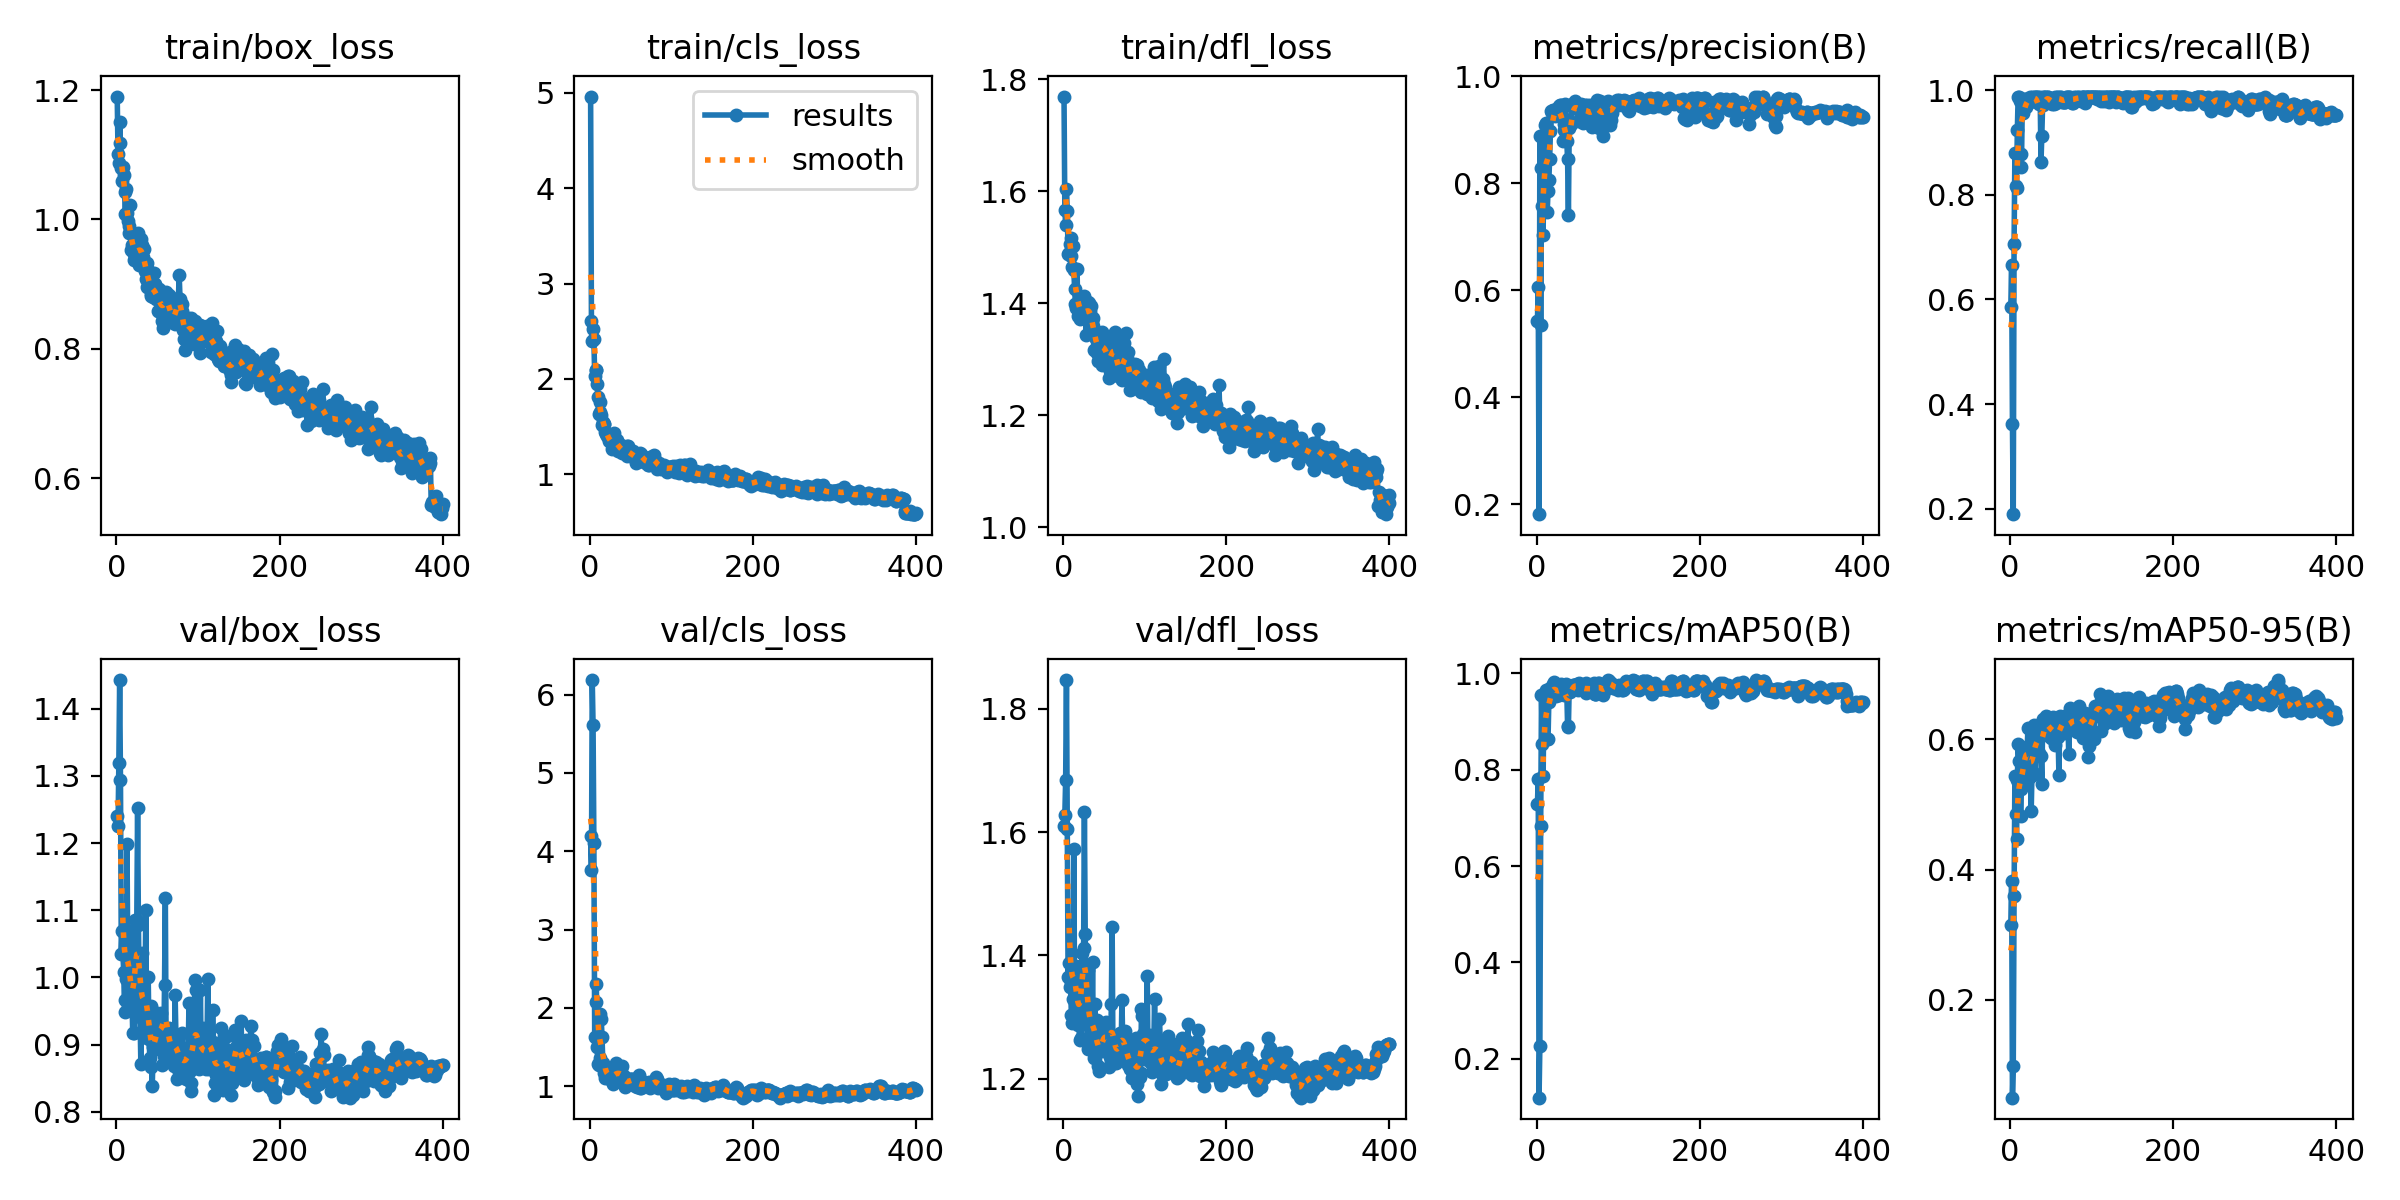

The file beside this chart, header and first rows:
epoch, time, train/box_loss, train/cls_loss, train/dfl_loss, metrics/precision(B), metrics/recall(B), metrics/mAP50(B), metrics/mAP50-95(B), val/box_loss, val/cls_loss, val/dfl_loss, lr/pg0, lr/pg1, lr/pg2
1, 13.94, 1.19, 4.96, 1.769, 0.5421, 0.5855, 0.7289, 0.3153, 1.241, 4.201, 1.61, 0.06781, 0.0001618, 0.0001618
2, 26.48, 1.101, 2.611, 1.567, 0.6051, 0.6664, 0.7796, 0.3828, 1.225, 3.758, 1.628, 0.03464, 0.0003276, 0.0003276
3, 39.8, 1.087, 2.395, 1.54, 0.1812, 0.3613, 0.1192, 0.05003, 1.319, 6.187, 1.684, 0.001473, 0.0004926, 0.0004926
4, 52.64, 1.15, 2.522, 1.604, 0.8887, 0.1899, 0.226, 0.09915, 1.443, 5.609, 1.847, 0.0004963, 0.0004963, 0.0004963
5, 65.45, 1.119, 2.415, 1.564, 0.5353, 0.7065, 0.6839, 0.3589, 1.294, 4.106, 1.606, 0.0004951, 0.0004951, 0.0004951
6, 78.43, 1.079, 2.035, 1.488, 0.8277, 0.8799, 0.9541, 0.5441, 1.035, 1.628, 1.365, 0.0004938, 0.0004938, 0.0004938
7, 92.13, 1.059, 2.099, 1.49, 0.7577, 0.8169, 0.8523, 0.4853, 1.07, 2.07, 1.388, 0.0004926, 0.0004926, 0.0004926
8, 105.3, 1.081, 2.096, 1.506, 0.7023, 0.813, 0.786, 0.4465, 1.034, 2.304, 1.349, 0.0004913, 0.0004913, 0.0004913
9, 118.9, 1.068, 1.944, 1.517, 0.8625, 0.9236, 0.9523, 0.5374, 1.008, 1.505, 1.356, 0.0004901, 0.0004901, 0.0004901
10, 133.2, 1.043, 1.807, 1.485, 0.9088, 0.9875, 0.9594, 0.5924, 0.9493, 1.287, 1.303, 0.0004889, 0.0004889, 0.0004889
11, 147.6, 1.008, 1.635, 1.464, 0.912, 0.9875, 0.9608, 0.5672, 0.9666, 1.266, 1.29, 0.0004876, 0.0004876, 0.0004876
12, 161.1, 1.047, 1.65, 1.503, 0.9099, 0.9798, 0.9654, 0.5436, 0.9981, 1.367, 1.33, 0.0004864, 0.0004864, 0.0004864
13, 174.6, 1.01, 1.76, 1.459, 0.7461, 0.8776, 0.8631, 0.4823, 1.199, 1.92, 1.572, 0.0004852, 0.0004852, 0.0004852
14, 188, 0.9974, 1.625, 1.426, 0.7848, 0.8537, 0.8629, 0.523, 1.018, 1.863, 1.327, 0.0004839, 0.0004839, 0.0004839
15, 201.3, 0.9794, 1.519, 1.398, 0.8053, 0.9611, 0.941, 0.5312, 1.006, 1.625, 1.339, 0.0004827, 0.0004827, 0.0004827
16, 214.8, 0.9902, 1.548, 1.392, 0.846, 0.9558, 0.9685, 0.5503, 1.069, 1.293, 1.383, 0.0004814, 0.0004814, 0.0004814
17, 228.4, 1.022, 1.53, 1.461, 0.898, 0.978, 0.9556, 0.5798, 0.9563, 1.216, 1.308, 0.0004802, 0.0004802, 0.0004802
18, 241.8, 0.9529, 1.528, 1.377, 0.9343, 0.9831, 0.9659, 0.5815, 0.9557, 1.166, 1.286, 0.000479, 0.000479, 0.000479
19, 255.7, 0.9607, 1.448, 1.395, 0.9315, 0.9827, 0.9649, 0.5829, 0.9755, 1.109, 1.308, 0.0004777, 0.0004777, 0.0004777
20, 269.2, 0.9599, 1.427, 1.398, 0.9375, 0.9685, 0.9777, 0.5876, 0.918, 1.152, 1.263, 0.0004765, 0.0004765, 0.0004765
21, 282.8, 0.9368, 1.399, 1.372, 0.9362, 0.9782, 0.9812, 0.5836, 0.9617, 1.11, 1.308, 0.0004752, 0.0004752, 0.0004752
22, 296.2, 0.947, 1.409, 1.373, 0.9347, 0.978, 0.9686, 0.6174, 0.9171, 1.141, 1.265, 0.000474, 0.000474, 0.000474
23, 310.5, 0.9499, 1.368, 1.38, 0.9256, 0.981, 0.968, 0.5558, 1.085, 1.192, 1.405, 0.0004728, 0.0004728, 0.0004728
24, 324.1, 0.939, 1.351, 1.376, 0.9351, 0.9771, 0.9533, 0.5839, 0.969, 1.155, 1.321, 0.0004715, 0.0004715, 0.0004715
25, 337.6, 0.9532, 1.379, 1.414, 0.9389, 0.9875, 0.9657, 0.5418, 1.086, 1.124, 1.412, 0.0004703, 0.0004703, 0.0004703
26, 351.2, 0.9497, 1.338, 1.385, 0.9335, 0.9827, 0.96, 0.4906, 1.252, 1.174, 1.632, 0.0004691, 0.0004691, 0.0004691
27, 364.7, 0.9784, 1.269, 1.394, 0.9439, 0.9864, 0.9555, 0.5506, 1.078, 1.105, 1.434, 0.0004678, 0.0004678, 0.0004678
28, 378.9, 0.9289, 1.301, 1.343, 0.9286, 0.9847, 0.9593, 0.5893, 0.9762, 1.111, 1.31, 0.0004666, 0.0004666, 0.0004666
29, 392.4, 0.9488, 1.352, 1.386, 0.9454, 0.9799, 0.9677, 0.6083, 0.9406, 1.034, 1.288, 0.0004654, 0.0004654, 0.0004654
30, 406, 0.9697, 1.437, 1.402, 0.9457, 0.9875, 0.9768, 0.6214, 0.8708, 1.054, 1.248, 0.0004641, 0.0004641, 0.0004641
31, 420.2, 0.9555, 1.358, 1.395, 0.9258, 0.9875, 0.9687, 0.547, 1.036, 1.217, 1.375, 0.0004629, 0.0004629, 0.0004629
32, 433.7, 0.9613, 1.344, 1.4, 0.8787, 0.9875, 0.9725, 0.5954, 0.92, 1.294, 1.262, 0.0004616, 0.0004616, 0.0004616
33, 447.3, 0.9423, 1.364, 1.386, 0.911, 0.9875, 0.9553, 0.5959, 0.9712, 1.168, 1.287, 0.0004604, 0.0004604, 0.0004604
34, 460.9, 0.9546, 1.309, 1.395, 0.8992, 0.9875, 0.9627, 0.6216, 0.9497, 1.165, 1.262, 0.0004592, 0.0004592, 0.0004592
35, 474.4, 0.9202, 1.249, 1.366, 0.9478, 0.9777, 0.9636, 0.6185, 0.9569, 1.094, 1.273, 0.0004579, 0.0004579, 0.0004579
36, 488, 0.9085, 1.269, 1.359, 0.9123, 0.9724, 0.9779, 0.5792, 1.1, 1.162, 1.39, 0.0004567, 0.0004567, 0.0004567
37, 502.1, 0.9333, 1.29, 1.373, 0.8792, 0.9875, 0.9632, 0.6163, 0.9295, 1.122, 1.247, 0.0004554, 0.0004554, 0.0004554
38, 515.6, 0.8952, 1.306, 1.317, 0.8444, 0.8625, 0.8907, 0.5738, 0.9101, 1.23, 1.234, 0.0004542, 0.0004542, 0.0004542
39, 529.2, 0.9225, 1.229, 1.345, 0.7396, 0.9131, 0.8889, 0.531, 1, 1.252, 1.321, 0.000453, 0.000453, 0.000453
40, 542.7, 0.9009, 1.239, 1.337, 0.9029, 0.9718, 0.9732, 0.619, 0.9091, 1.125, 1.262, 0.0004517, 0.0004517, 0.0004517
41, 556.3, 0.903, 1.287, 1.324, 0.9086, 0.9875, 0.9602, 0.6312, 0.8798, 1.111, 1.249, 0.0004505, 0.0004505, 0.0004505
42, 570.5, 0.8844, 1.222, 1.311, 0.9099, 0.9858, 0.9718, 0.6187, 0.9579, 1.126, 1.295, 0.0004493, 0.0004493, 0.0004493
43, 584, 0.8815, 1.227, 1.297, 0.9443, 0.9875, 0.9689, 0.6303, 0.8663, 0.9946, 1.221, 0.000448, 0.000448, 0.000448
44, 598, 0.8936, 1.26, 1.334, 0.9472, 0.9875, 0.9712, 0.6358, 0.838, 1.028, 1.213, 0.0004468, 0.0004468, 0.0004468
45, 612, 0.8798, 1.189, 1.318, 0.9422, 0.9855, 0.9755, 0.6169, 0.8967, 1.035, 1.247, 0.0004456, 0.0004456, 0.0004456
46, 626, 0.9176, 1.3, 1.336, 0.9487, 0.9875, 0.9765, 0.6338, 0.9062, 1.065, 1.25, 0.0004443, 0.0004443, 0.0004443
47, 639.3, 0.9004, 1.299, 1.348, 0.9544, 0.9875, 0.9757, 0.621, 0.8949, 1.025, 1.244, 0.0004431, 0.0004431, 0.0004431
48, 653, 0.8772, 1.208, 1.29, 0.9407, 0.982, 0.9726, 0.6046, 0.9349, 1.067, 1.276, 0.0004418, 0.0004418, 0.0004418
49, 666.5, 0.8833, 1.216, 1.321, 0.9393, 0.9817, 0.9741, 0.6326, 0.893, 1.087, 1.249, 0.0004406, 0.0004406, 0.0004406
50, 680.2, 0.8777, 1.201, 1.332, 0.9429, 0.9757, 0.9786, 0.6026, 0.9464, 1.078, 1.288, 0.0004394, 0.0004394, 0.0004394
51, 693.7, 0.8588, 1.193, 1.305, 0.917, 0.9732, 0.9656, 0.607, 0.9163, 1.096, 1.274, 0.0004381, 0.0004381, 0.0004381
52, 707.2, 0.8932, 1.236, 1.341, 0.946, 0.9783, 0.9795, 0.6144, 0.9385, 1.098, 1.291, 0.0004369, 0.0004369, 0.0004369
53, 720.7, 0.8883, 1.242, 1.322, 0.9439, 0.9753, 0.974, 0.6347, 0.9113, 1.084, 1.263, 0.0004356, 0.0004356, 0.0004356
54, 734.1, 0.8809, 1.183, 1.314, 0.9404, 0.9732, 0.9691, 0.6049, 0.9314, 1.096, 1.26, 0.0004344, 0.0004344, 0.0004344
55, 747.9, 0.8561, 1.164, 1.296, 0.9478, 0.9875, 0.9713, 0.5914, 0.9465, 1.069, 1.277, 0.0004332, 0.0004332, 0.0004332
56, 761.4, 0.8428, 1.185, 1.266, 0.946, 0.9811, 0.9709, 0.6222, 0.8702, 1, 1.218, 0.0004319, 0.0004319, 0.0004319
57, 774.6, 0.8323, 1.115, 1.279, 0.9117, 0.9759, 0.9676, 0.6134, 0.9048, 1.048, 1.235, 0.0004307, 0.0004307, 0.0004307
58, 788.1, 0.8798, 1.196, 1.302, 0.9268, 0.9875, 0.965, 0.6261, 0.8833, 0.9932, 1.228, 0.0004295, 0.0004295, 0.0004295
59, 801.5, 0.8869, 1.201, 1.306, 0.9462, 0.9875, 0.968, 0.6038, 0.989, 1.06, 1.321, 0.0004282, 0.0004282, 0.0004282
60, 814.9, 0.8702, 1.211, 1.315, 0.9419, 0.9827, 0.9588, 0.5451, 1.118, 1.139, 1.446, 0.000427, 0.000427, 0.000427
... 340 more rows
